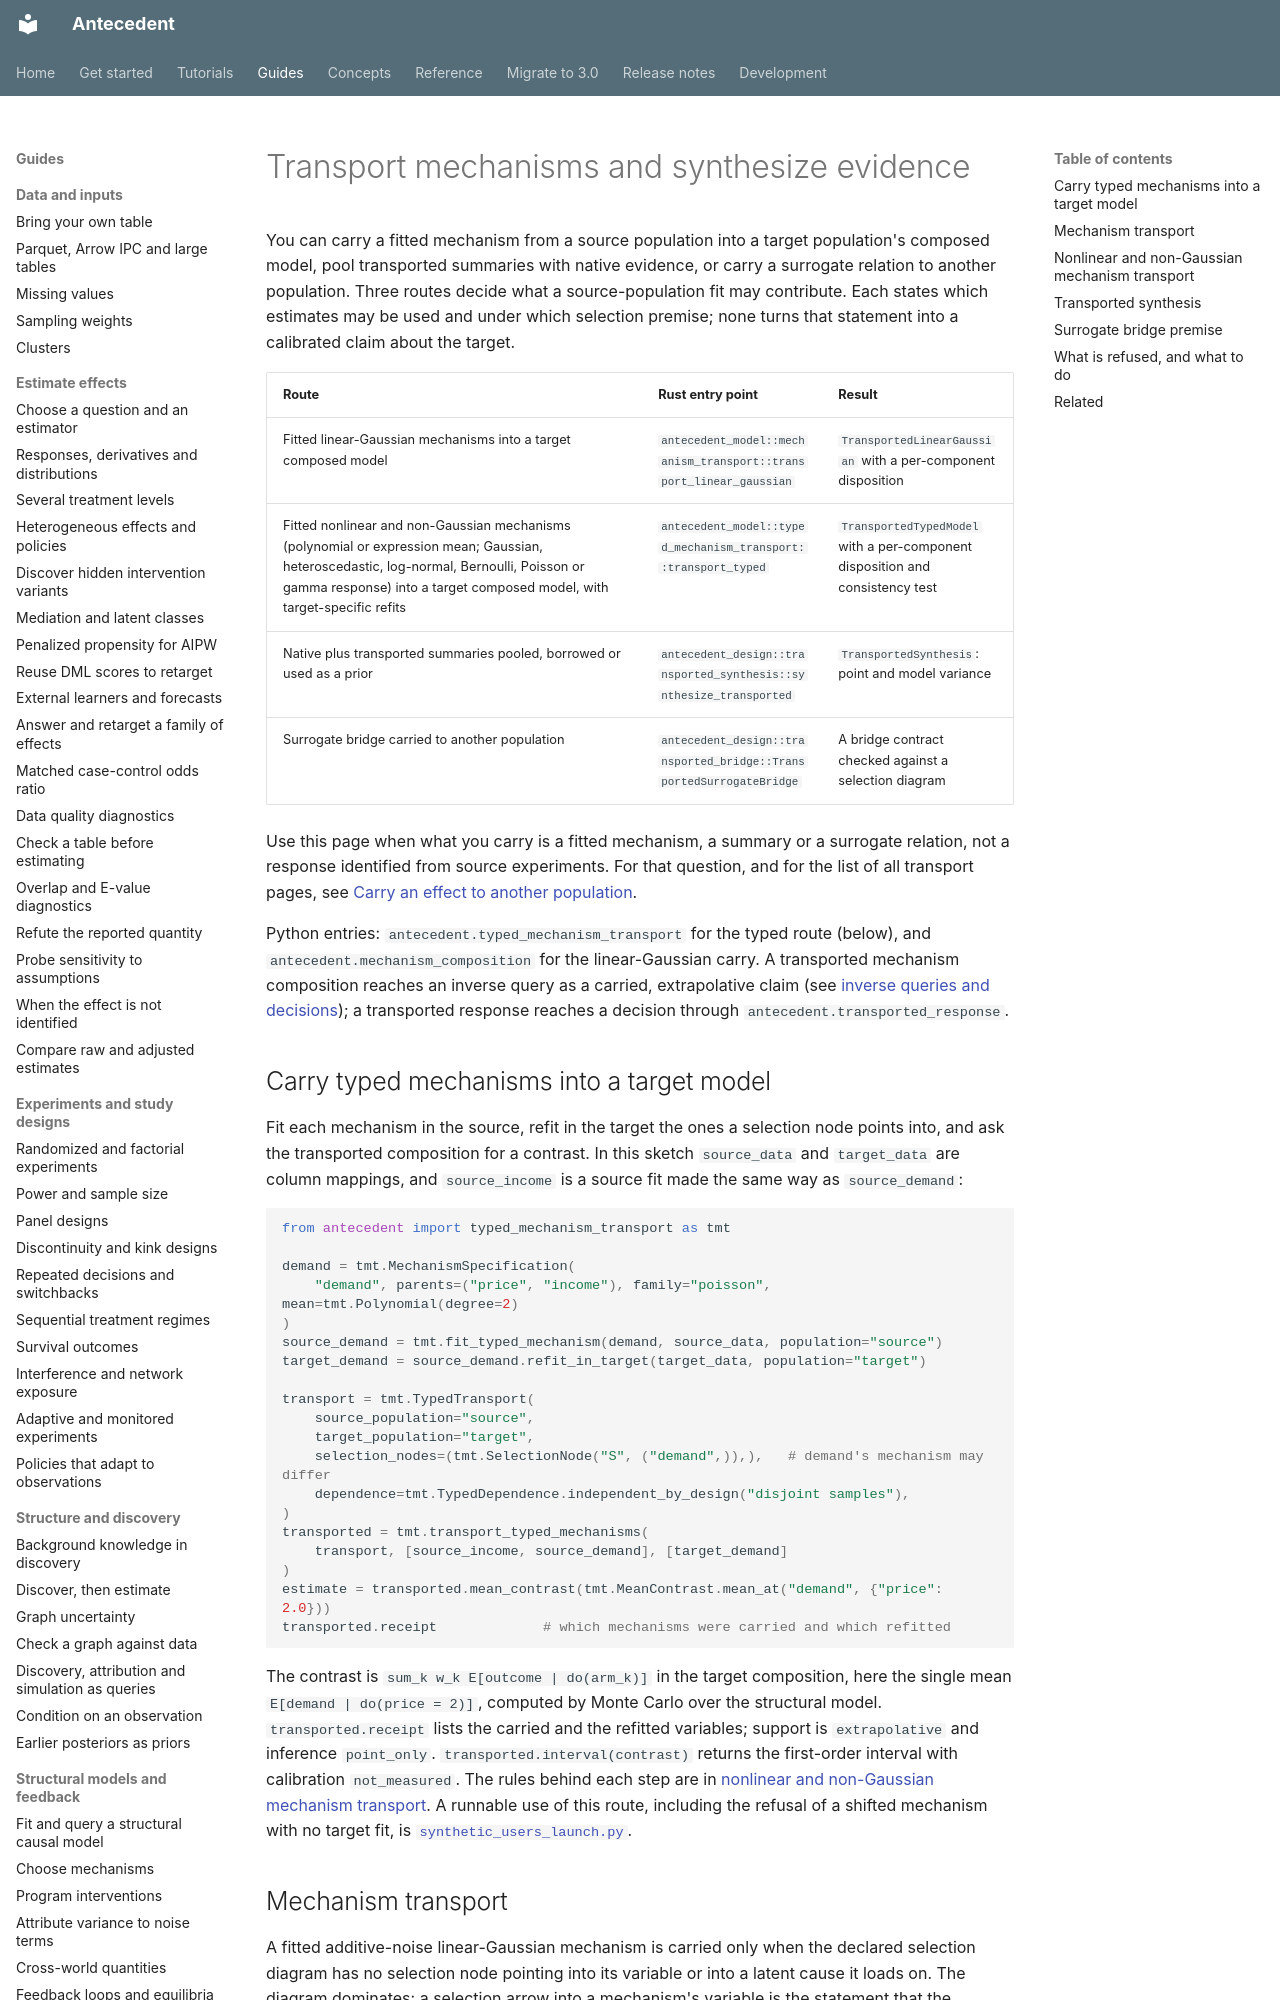

repository: iridae-dev/antecedent · page: guides/mechanism-and-synthesis-transport/index.html · generator: mkdocs

# Transport mechanisms and synthesize evidence

You can carry a fitted mechanism from a source population into a target population's composed model, pool transported summaries with native evidence, or carry a surrogate relation to another population. Three routes decide what a source-population fit may contribute. Each states which estimates may be used and under which selection premise; none turns that statement into a calibrated claim about the target.

| Route | Rust entry point | Result |
| --- | --- | --- |
| Fitted linear-Gaussian mechanisms into a target composed model | `antecedent_model::mechanism_transport::transport_linear_gaussian` | `TransportedLinearGaussian` with a per-component disposition |
| Fitted nonlinear and non-Gaussian mechanisms (polynomial or expression mean; Gaussian, heteroscedastic, log-normal, Bernoulli, Poisson or gamma response) into a target composed model, with target-specific refits | `antecedent_model::typed_mechanism_transport::transport_typed` | `TransportedTypedModel` with a per-component disposition and consistency test |
| Native plus transported summaries pooled, borrowed or used as a prior | `antecedent_design::transported_synthesis::synthesize_transported` | `TransportedSynthesis`: point and model variance |
| Surrogate bridge carried to another population | `antecedent_design::transported_bridge::TransportedSurrogateBridge` | A bridge contract checked against a selection diagram |

Use this page when what you carry is a fitted mechanism, a summary or a surrogate relation, not a response identified from source experiments. For that question, and for the list of all transport pages, see [Carry an effect to another population](transport/carry-an-effect.md#which-transport-page-answers-your-question).

Python entries: `antecedent.typed_mechanism_transport` for the typed route (below), and `antecedent.mechanism_composition` for the linear-Gaussian carry. A transported mechanism composition reaches an inverse query as a carried, extrapolative claim (see [inverse queries and decisions](inverse-outcome.md#inverse-queries-on-composed-cohort-and-transported-sources)); a transported response reaches a decision through `antecedent.transported_response`.

## Carry typed mechanisms into a target model

Fit each mechanism in the source, refit in the target the ones a selection node points into, and ask the transported composition for a contrast. In this sketch `source_data` and `target_data` are column mappings, and `source_income` is a source fit made the same way as `source_demand`:

```python
from antecedent import typed_mechanism_transport as tmt

demand = tmt.MechanismSpecification(
    "demand", parents=("price", "income"), family="poisson", mean=tmt.Polynomial(degree=2)
)
source_demand = tmt.fit_typed_mechanism(demand, source_data, population="source")
target_demand = source_demand.refit_in_target(target_data, population="target")

transport = tmt.TypedTransport(
    source_population="source",
    target_population="target",
    selection_nodes=(tmt.SelectionNode("S", ("demand",)),),   # demand's mechanism may differ
    dependence=tmt.TypedDependence.independent_by_design("disjoint samples"),
)
transported = tmt.transport_typed_mechanisms(
    transport, [source_income, source_demand], [target_demand]
)
estimate = transported.mean_contrast(tmt.MeanContrast.mean_at("demand", {"price": 2.0}))
transported.receipt             # which mechanisms were carried and which refitted
```

The contrast is `sum_k w_k E[outcome | do(arm_k)]` in the target composition, here the single mean `E[demand | do(price = 2)]`, computed by Monte Carlo over the structural model. `transported.receipt` lists the carried and the refitted variables; support is `extrapolative` and inference `point_only`. `transported.interval(contrast)` returns the first-order interval with calibration `not_measured`. The rules behind each step are in [nonlinear and non-Gaussian mechanism transport](#nonlinear-and-non-gaussian-mechanism-transport). A runnable use of this route, including the refusal of a shifted mechanism with no target fit, is [`synthetic_users_launch.py`](https://github.com/iridae-dev/antecedent/blob/v3.0.0/examples/python/synthetic_users_launch.py).
